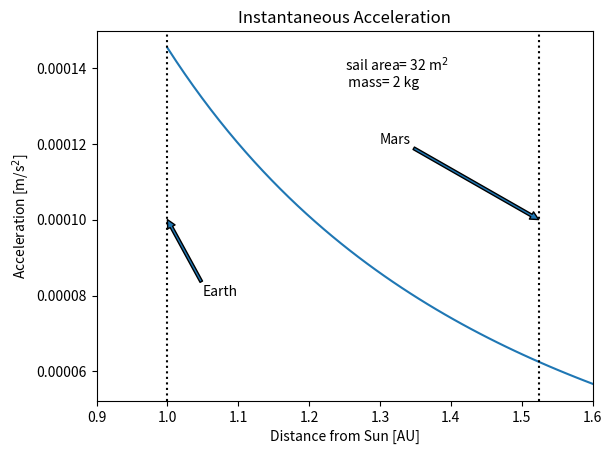

This figure's Python source:
# -*- coding: utf-8 -*-
"""
Created on Tue Jul 18 14:49:16 2023

[redacted]
"""
import numpy as np
import matplotlib.pyplot as plt
"""
compute acceleration and velocity of body transiting from earth to mars,
propelled by a solar sail

solar luminosity: 3.83E26 W
distance traveled: 1 to 1.524 au

"""

def force(a_msq,d_au):
    """
    calculate force on solar sail as a function of distance from sun and sail
    area
    """
    d_meters=1.496e11*d_au
    #luminosity of sun [W]:
    lum=3.83e26
    
    #speed of light [m/s]
    c=3e8
    
    #radiation pressure
    p=lum/(4*np.pi*d_meters**2)
    
    #radiation force
    f=2*p*a_msq/c
    
    return f

def plot_acc(mass,area):
    """
    plot instantaneous acceleration vs. distance from sun
    """
    d_vals=np.linspace(1,1.6)
    a=[force(area,d)/mass for d in d_vals]
    
    plt.plot(d_vals,a,label="acceleration")
    plt.axvline(1,label="Earth",ls=":",color="black")
    plt.annotate("Earth",xy=(1,.0001),xytext=(1.05,.00008),
                 arrowprops={"width":2,"headwidth":6,'headlength':6})
    
    plt.axvline(1.524,label="Mars",ls=":",color="black")
    plt.annotate("Mars",xy=(1.524,.0001),xytext=(1.3,.00012),
                 arrowprops={"width":2,"headwidth":6,'headlength':6})
    plt.xlim(.9,1.6)
    plt.title("Instantaneous Acceleration")
    plt.xlabel("Distance from Sun [AU]")
    plt.ylabel("Acceleration [m/s$^2$]")
    
    plt.annotate(f"sail area= {area} m$^2$\n mass= {mass} kg",xy=(.5,.85),
                 xycoords="axes fraction")
    plt.savefig("accinst.png")
    plt.show()
    
def plot_vel(mass,area):
    const=3.83E26*area/(2*np.pi*3E8*area)
    
    plt.show()
    
      
if __name__=="__main__":
    plot_acc(2,32)
    
    print(plot_vel(2,32))
    